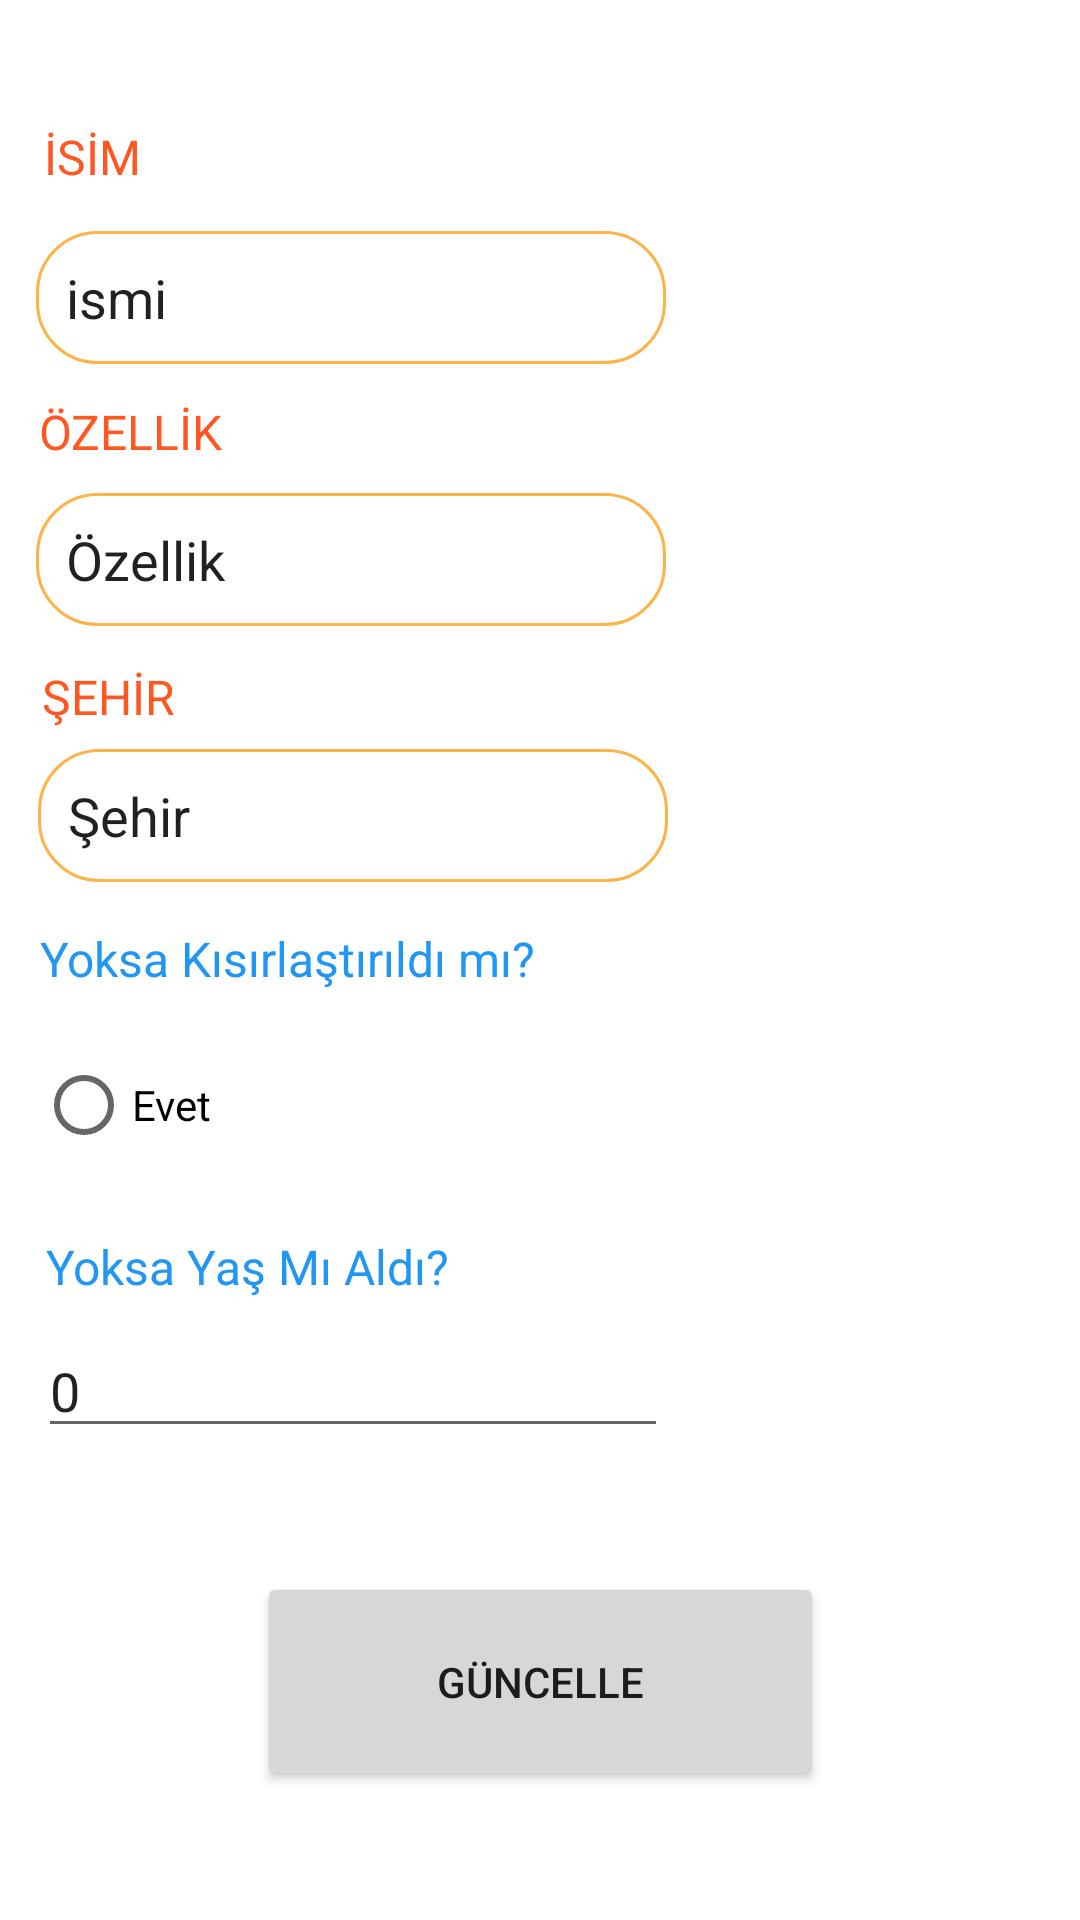

Write the Android layout XML for this screen, with the resource values it uses.
<!-- AndroidManifest.xml: application theme Theme.MutluPatiler -->
<!-- res/layout/activity_update_page.xml -->
<?xml version="1.0" encoding="utf-8"?>
<androidx.constraintlayout.widget.ConstraintLayout xmlns:android="http://schemas.android.com/apk/res/android"
    xmlns:app="http://schemas.android.com/apk/res-auto"
    xmlns:tools="http://schemas.android.com/tools"
    android:layout_width="match_parent"
    android:layout_height="match_parent"
    tools:context=".UpdatePage">

    <TextView
        android:id="@+id/textView15"
        android:layout_width="wrap_content"
        android:layout_height="wrap_content"
        android:text="Yoksa Yaş Mı Aldı?"
        android:textColor="#2196F3"
        android:textSize="16sp"
        app:layout_constraintBottom_toBottomOf="parent"
        app:layout_constraintEnd_toEndOf="parent"
        app:layout_constraintHorizontal_bias="0.068"
        app:layout_constraintStart_toStartOf="parent"
        app:layout_constraintTop_toTopOf="parent"
        app:layout_constraintVertical_bias="0.665" />

    <TextView
        android:id="@+id/textView12"
        android:layout_width="wrap_content"
        android:layout_height="wrap_content"
        android:text="ŞEHİR"
        android:textColor="#FF5722"
        android:textSize="16sp"
        app:layout_constraintBottom_toBottomOf="parent"
        app:layout_constraintEnd_toEndOf="parent"
        app:layout_constraintHorizontal_bias="0.044"
        app:layout_constraintStart_toStartOf="parent"
        app:layout_constraintTop_toTopOf="parent"
        app:layout_constraintVertical_bias="0.358" />

    <EditText
        android:id="@+id/editTextUpdateCity"
        android:layout_width="wrap_content"
        android:layout_height="wrap_content"
        android:background="@drawable/text_corner"
        android:ems="10"
        android:inputType="textPersonName"
        android:text="Şehir"
        app:layout_constraintBottom_toBottomOf="parent"
        app:layout_constraintEnd_toEndOf="parent"
        app:layout_constraintHorizontal_bias="0.084"
        app:layout_constraintStart_toStartOf="parent"
        app:layout_constraintTop_toTopOf="parent"
        app:layout_constraintVertical_bias="0.419" />

    <TextView
        android:id="@+id/textView10"
        android:layout_width="wrap_content"
        android:layout_height="wrap_content"
        android:text="ÖZELLİK"
        android:textColor="#FF5722"
        android:textSize="16sp"
        app:layout_constraintBottom_toBottomOf="parent"
        app:layout_constraintEnd_toEndOf="parent"
        app:layout_constraintHorizontal_bias="0.044"
        app:layout_constraintStart_toStartOf="parent"
        app:layout_constraintTop_toTopOf="parent"
        app:layout_constraintVertical_bias="0.215" />

    <EditText
        android:id="@+id/editTextUpdateTemp"
        android:layout_width="wrap_content"
        android:layout_height="wrap_content"
        android:background="@drawable/text_corner"
        android:ems="10"
        android:inputType="textPersonName"
        android:text="Özellik"
        app:layout_constraintBottom_toBottomOf="parent"
        app:layout_constraintEnd_toEndOf="parent"
        app:layout_constraintHorizontal_bias="0.079"
        app:layout_constraintStart_toStartOf="parent"
        app:layout_constraintTop_toTopOf="parent"
        app:layout_constraintVertical_bias="0.276" />

    <Button
        android:id="@+id/buttonUpdate"
        android:layout_width="189dp"
        android:layout_height="73dp"
        android:onClick="UpdatePet"
        android:text="GÜNCELLE"
        app:layout_constraintBottom_toBottomOf="parent"
        app:layout_constraintEnd_toEndOf="parent"
        app:layout_constraintStart_toStartOf="parent"
        app:layout_constraintTop_toTopOf="parent"
        app:layout_constraintVertical_bias="0.924" />

    <TextView
        android:id="@+id/textView6"
        android:layout_width="wrap_content"
        android:layout_height="wrap_content"
        android:text="İSİM"
        android:textColor="#FF5722"
        android:textSize="16sp"
        app:layout_constraintBottom_toBottomOf="parent"
        app:layout_constraintEnd_toEndOf="parent"
        app:layout_constraintHorizontal_bias="0.045"
        app:layout_constraintStart_toStartOf="parent"
        app:layout_constraintTop_toTopOf="parent"
        app:layout_constraintVertical_bias="0.067" />

    <EditText
        android:id="@+id/editTextUpdateName"
        android:layout_width="wrap_content"
        android:layout_height="wrap_content"
        android:background="@drawable/text_corner"
        android:ems="10"
        android:inputType="textPersonName"
        android:text="ismi"
        app:layout_constraintBottom_toBottomOf="parent"
        app:layout_constraintEnd_toEndOf="parent"
        app:layout_constraintHorizontal_bias="0.079"
        app:layout_constraintStart_toStartOf="parent"
        app:layout_constraintTop_toTopOf="parent"
        app:layout_constraintVertical_bias="0.129" />

    <TextView
        android:id="@+id/textView14"
        android:layout_width="wrap_content"
        android:layout_height="wrap_content"
        android:text="Yoksa Kısırlaştırıldı mı?"
        android:textColor="#2196F3"
        android:textSize="16sp"
        app:layout_constraintBottom_toBottomOf="parent"
        app:layout_constraintEnd_toEndOf="parent"
        app:layout_constraintHorizontal_bias="0.068"
        app:layout_constraintStart_toStartOf="parent"
        app:layout_constraintTop_toTopOf="parent"
        app:layout_constraintVertical_bias="0.499" />

    <RadioGroup
        android:id="@+id/radioGroupUpdate"
        android:layout_width="207dp"
        android:layout_height="66dp"
        app:layout_constraintBottom_toBottomOf="parent"
        app:layout_constraintEnd_toEndOf="parent"
        app:layout_constraintHorizontal_bias="0.078"
        app:layout_constraintStart_toStartOf="parent"
        app:layout_constraintTop_toTopOf="parent"
        app:layout_constraintVertical_bias="0.584">

        <RadioButton
            android:id="@+id/radioButtonUpdateBarren"
            android:layout_width="match_parent"
            android:layout_height="match_parent"
            android:onClick="setYes"
            android:text="Evet" />
    </RadioGroup>

    <EditText
        android:id="@+id/editTextUpdateAge"
        android:layout_width="wrap_content"
        android:layout_height="wrap_content"
        android:ems="10"
        android:inputType="number"
        android:text="0"
        app:layout_constraintBottom_toBottomOf="parent"
        app:layout_constraintEnd_toEndOf="parent"
        app:layout_constraintHorizontal_bias="0.084"
        app:layout_constraintStart_toStartOf="parent"
        app:layout_constraintTop_toTopOf="parent"
        app:layout_constraintVertical_bias="0.737" />
</androidx.constraintlayout.widget.ConstraintLayout>
<!-- resources referenced by this layout -->
<resources>
  <!-- drawable text_corner (drawable) -->
  <?xml version="1.0" encoding="utf-8"?>
  <shape xmlns:android="http://schemas.android.com/apk/res/android" >
      <stroke
          android:width="1dp"
          android:color="#FDB347"
          />
  
      <padding
          android:left="10dp"
          android:right="10dp"
          android:bottom="10dp"
          android:top="10dp" />
  
      <corners android:radius="20dp" />
  </shape>
  <style name="Theme.MutluPatiler" parent="Theme.MaterialComponents.DayNight.DarkActionBar">
          
          <item name="colorPrimary">@color/purple_500</item>
          <item name="colorPrimaryVariant">@color/purple_700</item>
          <item name="colorOnPrimary">@color/white</item>
          
          <item name="colorSecondary">@color/teal_200</item>
          <item name="colorSecondaryVariant">@color/teal_700</item>
          <item name="colorOnSecondary">@color/black</item>
          
          <item name="android:statusBarColor">?attr/colorPrimaryVariant</item>
          
      </style>
  <color name="purple_500">#03A9F4</color>
  <color name="purple_700">#FF9800</color>
  <color name="white">#FFFFFFFF</color>
  <color name="teal_200">#03A9F4</color>
  <color name="teal_700">#FF018786</color>
  <color name="black">#FF000000</color>
</resources>
